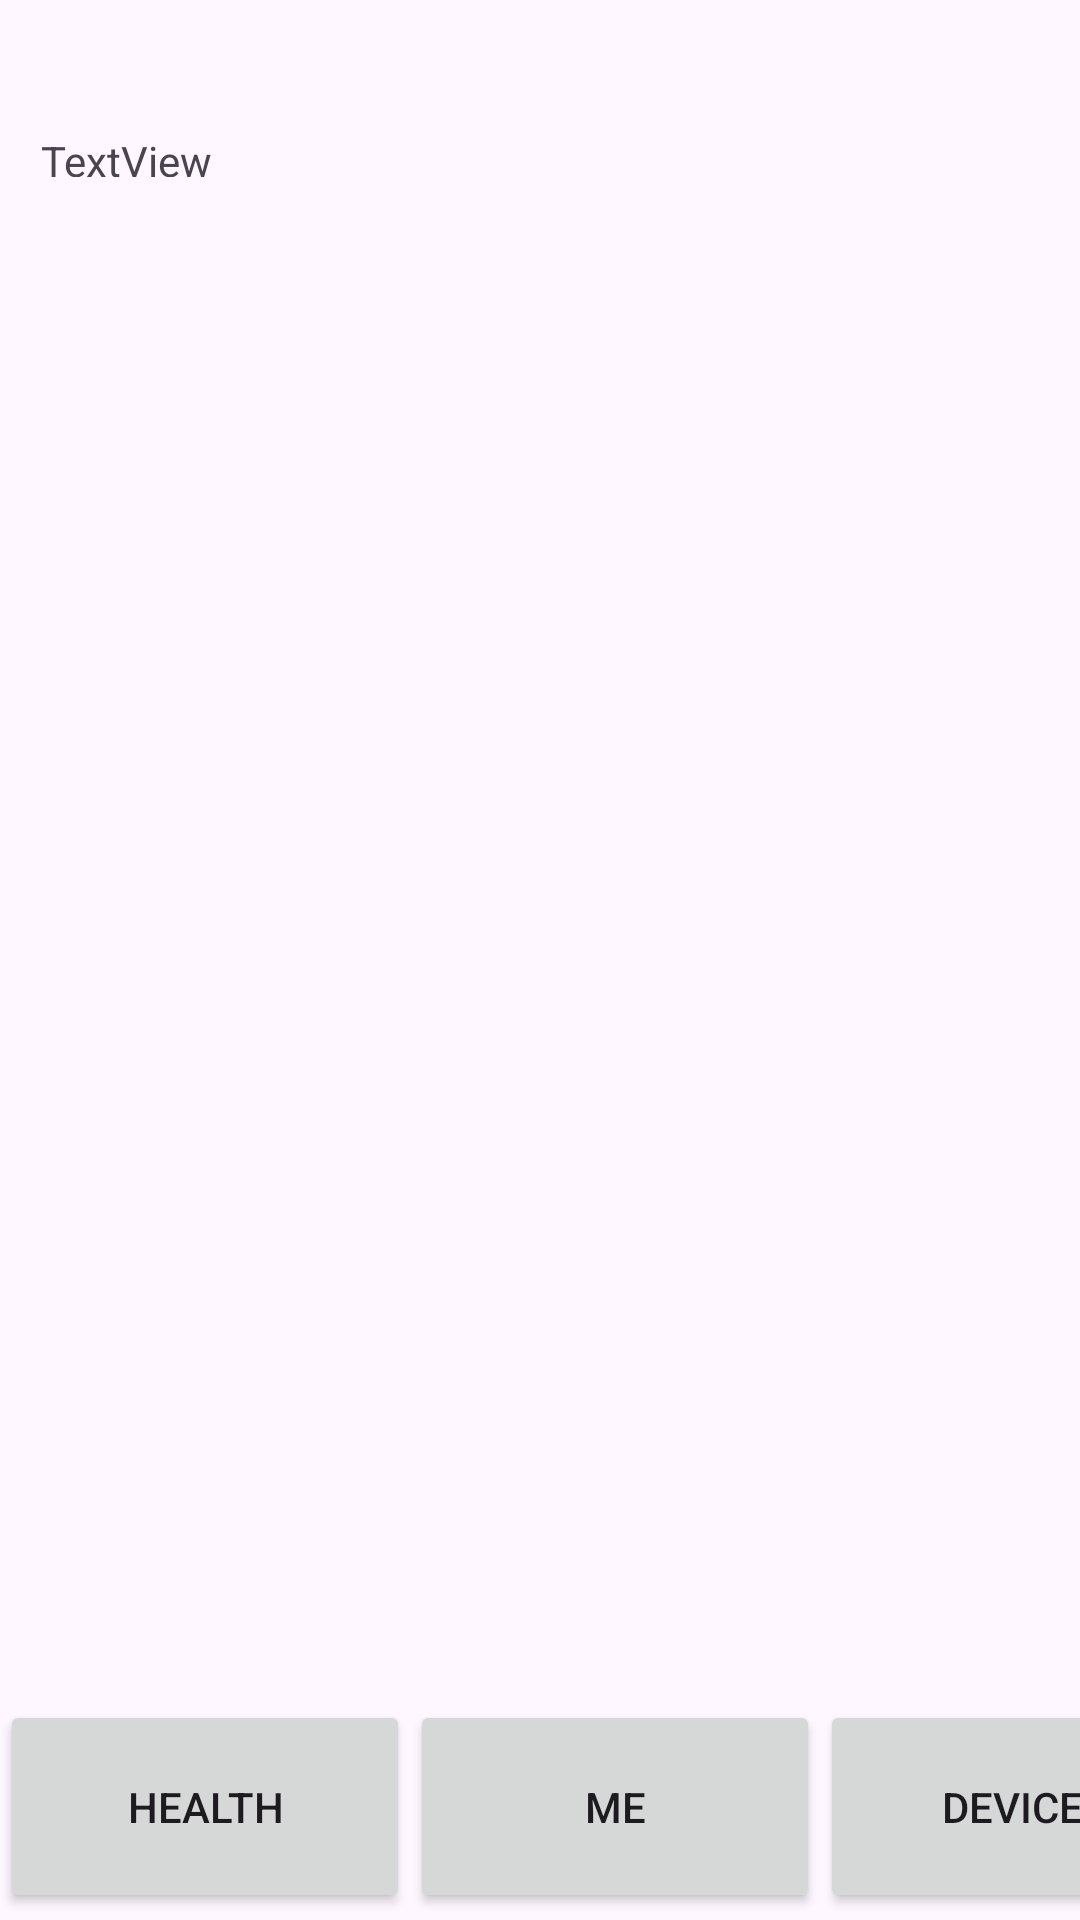

Write the Android layout XML for this screen, with the resource values it uses.
<!-- AndroidManifest.xml: application theme Theme.TryForEko -->
<!-- res/layout/activity_main.xml -->
<?xml version="1.0" encoding="utf-8"?>
<androidx.constraintlayout.widget.ConstraintLayout xmlns:android="http://schemas.android.com/apk/res/android"
    xmlns:app="http://schemas.android.com/apk/res-auto"
    xmlns:tools="http://schemas.android.com/tools"
    android:layout_width="match_parent"
    android:layout_height="match_parent"
    tools:context=".MainActivity">

    <LinearLayout
        android:id="@+id/linearLayout"
        android:layout_width="410dp"
        android:layout_height="71dp"
        android:orientation="horizontal"
        app:layout_constraintBottom_toBottomOf="parent"
        app:layout_constraintEnd_toEndOf="parent"
        app:layout_constraintHorizontal_bias="0.0"
        app:layout_constraintStart_toStartOf="parent"
        app:layout_constraintTop_toTopOf="parent"
        app:layout_constraintVertical_bias="0.996">

        <Button
            android:id="@+id/trackerButton"
            android:layout_width="wrap_content"
            android:layout_height="match_parent"
            android:layout_weight="1"
            android:text="Health" />

        <Button
            android:id="@+id/meButton"
            android:layout_width="wrap_content"
            android:layout_height="71dp"
            android:layout_weight="1"
            android:text="Me" />

        <Button
            android:id="@+id/deviceButton"
            android:layout_width="wrap_content"
            android:layout_height="71dp"
            android:layout_weight="1"
            android:text="Devices" />

    </LinearLayout>

    <TextView
        android:id="@+id/textView2"
        android:layout_width="58dp"
        android:layout_height="15dp"
        android:text="TextView"
        app:layout_constraintBottom_toTopOf="@+id/linearLayout"
        app:layout_constraintEnd_toEndOf="parent"
        app:layout_constraintHorizontal_bias="0.045"
        app:layout_constraintStart_toStartOf="parent"
        app:layout_constraintTop_toTopOf="parent"
        app:layout_constraintVertical_bias="0.08" />

</androidx.constraintlayout.widget.ConstraintLayout>
<!-- resources referenced by this layout -->
<resources>
  <style name="Theme.TryForEko" parent="Base.Theme.TryForEko" />
  <style name="Base.Theme.TryForEko" parent="Theme.Material3.DayNight.NoActionBar">
          
          
      </style>
</resources>
